The GitHub repository lei047483-a11y/TCM-MicroScope contains a labelled image folder "dataset2mo" with 24 categories: arborvitae seed, baiziren, banxiaqu, chinese angelica, chuanqiong, cinnabar, cinnamon bark, codonopsis root, cuwuweizi, danggui, dangshen, fuling, honey fried astragalus, honey fried licorice, poria, processed pinellia, rougui, sour jujube seed, suanzaoren, szechuan lovage rhizome, vinegar processed schisandra, zhigancao, zhihuangqi, zhusha. Examples follow, each with its label.

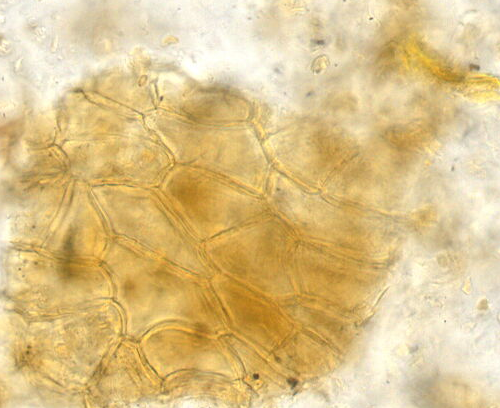
Label: arborvitae seed

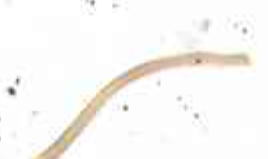
Label: fuling

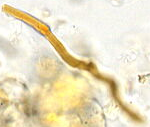
Label: poria

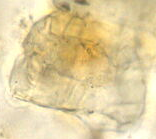
Label: cinnamon bark

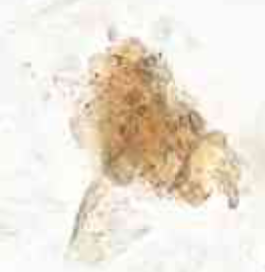
Label: szechuan lovage rhizome

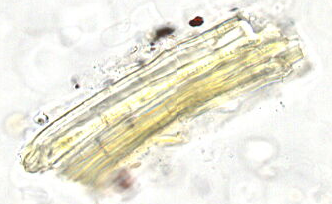
Label: zhigancao
